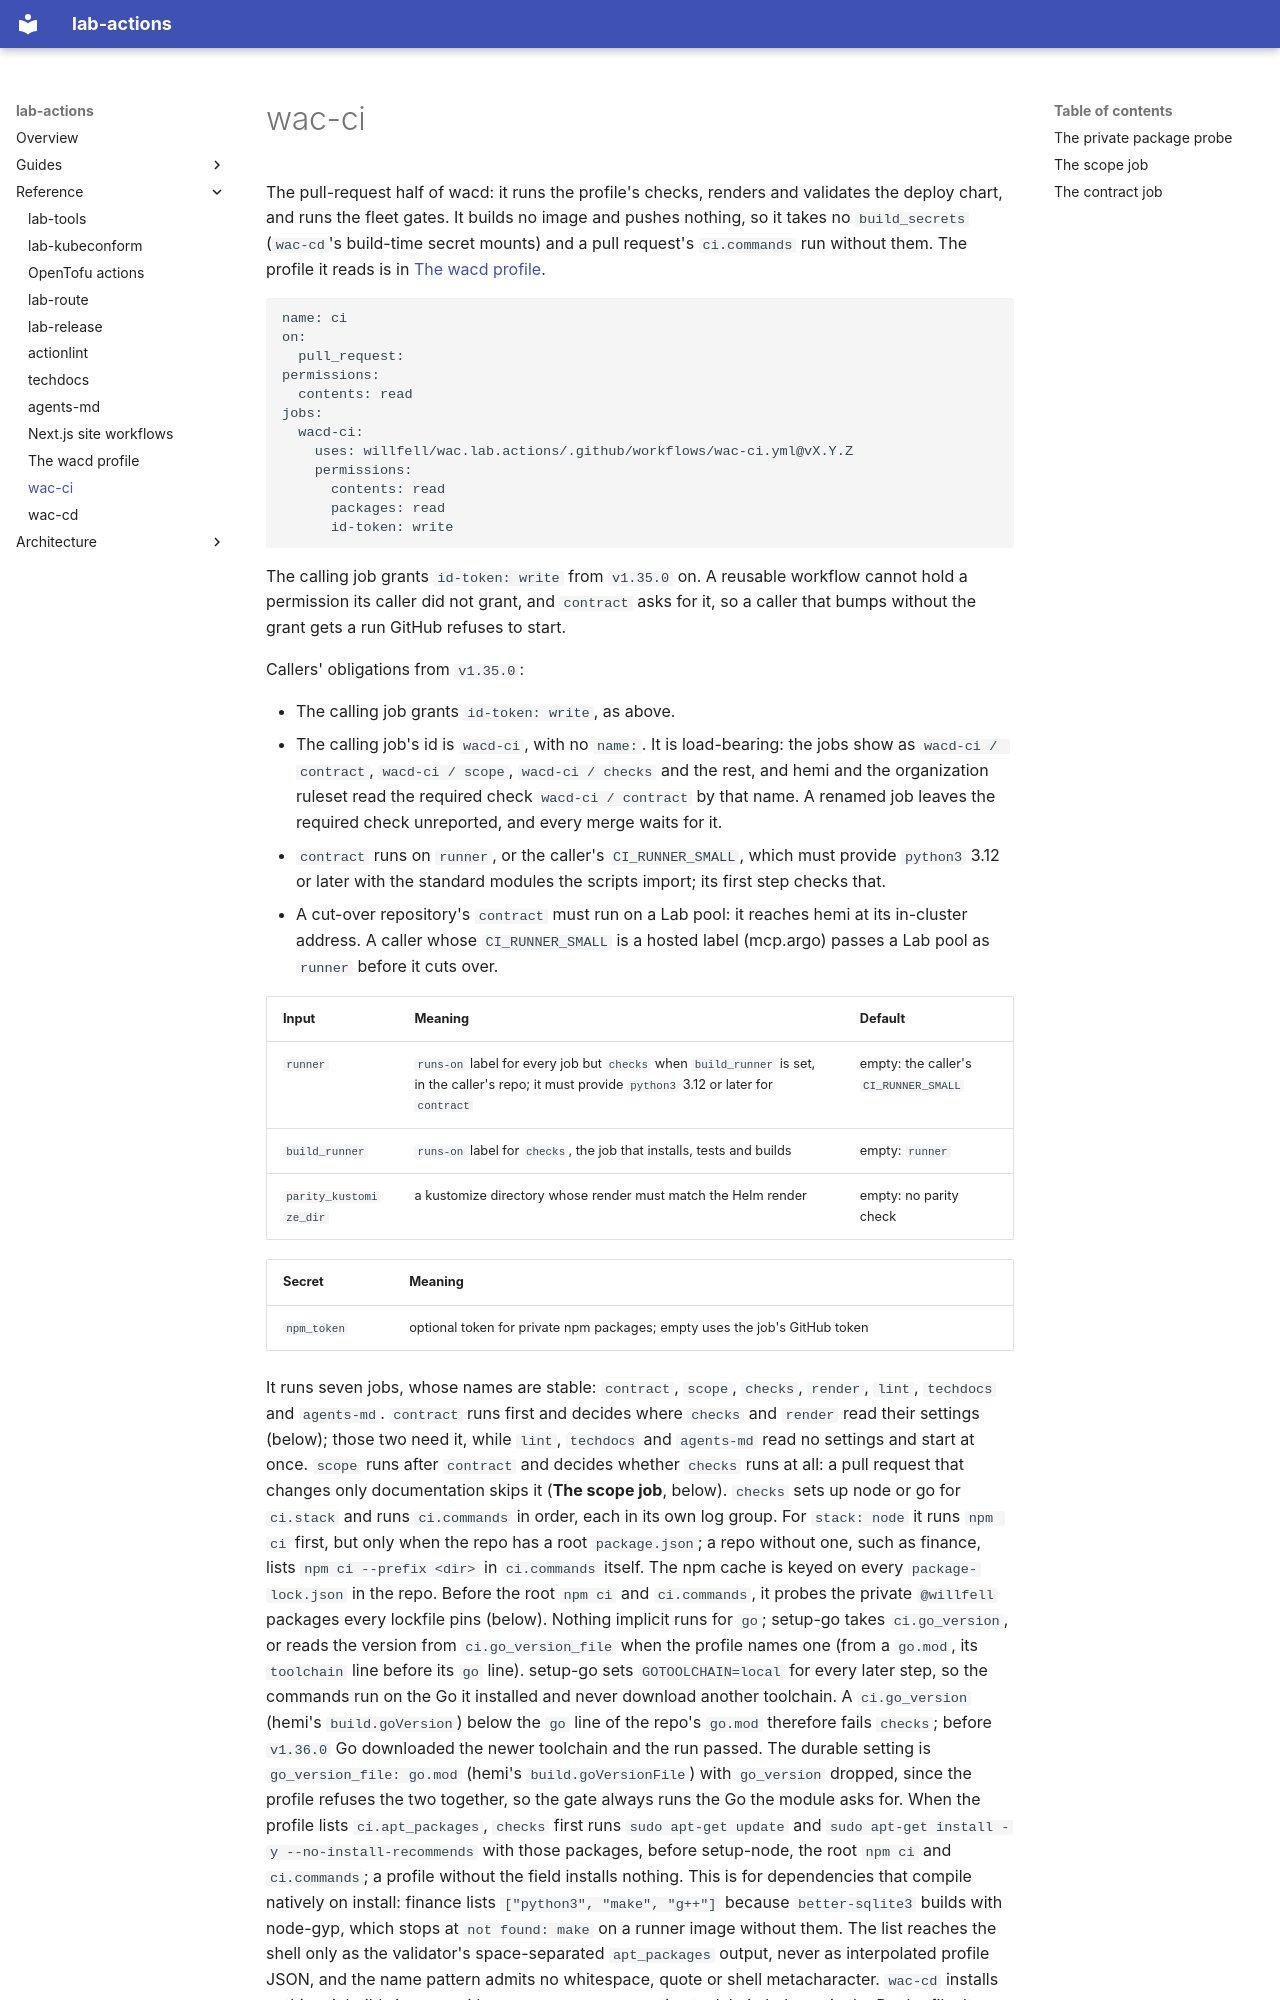

repository: willfell/wac.lab.actions · page: reference/wac-ci/index.html · generator: mkdocs

# wac-ci

The pull-request half of wacd: it runs the profile's checks, renders and
validates the deploy chart, and runs the fleet gates. It builds no image and
pushes nothing, so it takes no `build_secrets` (`wac-cd`'s build-time secret
mounts) and a pull request's `ci.commands` run without them. The profile it
reads is in [The wacd profile](wacd-profile.md).

```yaml
name: ci
on:
  pull_request:
permissions:
  contents: read
jobs:
  wacd-ci:
    uses: willfell/wac.lab.actions/.github/workflows/wac-ci.yml@vX.Y.Z
    permissions:
      contents: read
      packages: read
      id-token: write
```

The calling job grants `id-token: write` from `v1.35.0` on. A reusable
workflow cannot hold a permission its caller did not grant, and `contract`
asks for it, so a caller that bumps without the grant gets a run GitHub
refuses to start.

Callers' obligations from `v1.35.0`:

- The calling job grants `id-token: write`, as above.
- The calling job's id is `wacd-ci`, with no `name:`. It is load-bearing:
  the jobs show as `wacd-ci / contract`, `wacd-ci / scope`, `wacd-ci / checks` and the rest, and
  hemi and the organization ruleset read the required check
  `wacd-ci / contract` by that name. A renamed job leaves the required check
  unreported, and every merge waits for it.
- `contract` runs on `runner`, or the caller's `CI_RUNNER_SMALL`, which must
  provide `python3` 3.12 or later with the standard modules the scripts
  import; its first step checks that.
- A cut-over repository's `contract` must run on a Lab pool: it reaches hemi
  at its in-cluster address. A caller whose `CI_RUNNER_SMALL` is a hosted
  label (mcp.argo) passes a Lab pool as `runner` before it cuts over.

| Input | Meaning | Default |
| --- | --- | --- |
| `runner` | `runs-on` label for every job but `checks` when `build_runner` is set, in the caller's repo; it must provide `python3` 3.12 or later for `contract` | empty: the caller's `CI_RUNNER_SMALL` |
| `build_runner` | `runs-on` label for `checks`, the job that installs, tests and builds | empty: `runner` |
| `parity_kustomize_dir` | a kustomize directory whose render must match the Helm render | empty: no parity check |

| Secret | Meaning |
| --- | --- |
| `npm_token` | optional token for private npm packages; empty uses the job's GitHub token |
